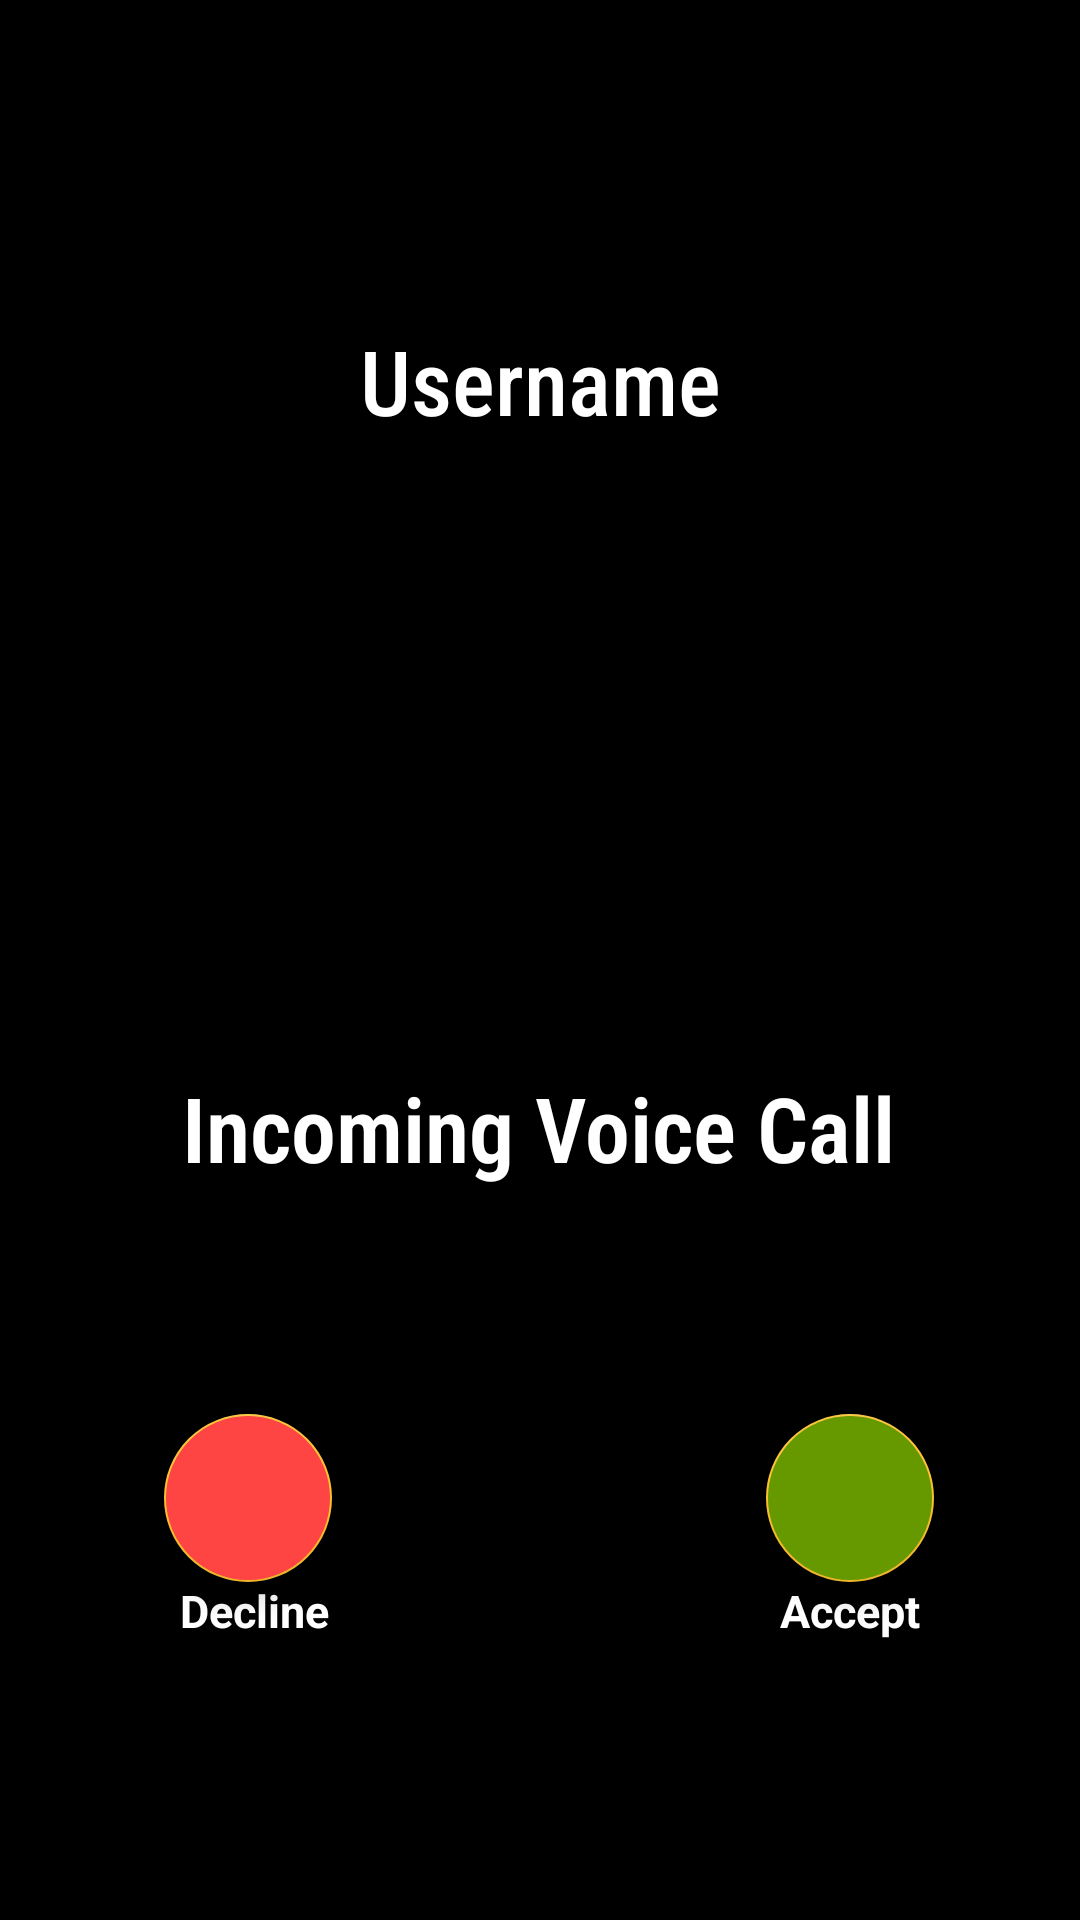

Android layout source for this screen:
<!-- AndroidManifest.xml: application theme Theme.ChatIT -->
<!-- res/layout/activity_incoming_call.xml -->
<?xml version="1.0" encoding="utf-8"?>

<androidx.constraintlayout.widget.ConstraintLayout xmlns:android="http://schemas.android.com/apk/res/android"
    xmlns:app="http://schemas.android.com/apk/res-auto"
    xmlns:tools="http://schemas.android.com/tools"
    android:layout_width="match_parent"
    android:layout_height="match_parent"
    android:background="@color/black"
    tools:context=".IncomingCall">


    <ImageView
        android:layout_width="match_parent"
        android:layout_height="match_parent"
        android:background="@android:color/black"
        android:scaleType="centerCrop"
        android:id="@+id/ivincoming"/>


    <TextView
        android:id="@+id/vcnameic"
        android:layout_width="wrap_content"
        android:layout_height="wrap_content"
        android:fontFamily="sans-serif-condensed-medium"
        android:text="Username"
        android:textColor="@color/white"
        android:textSize="30sp"
        app:layout_constraintBottom_toBottomOf="parent"
        app:layout_constraintEnd_toEndOf="parent"
        app:layout_constraintStart_toStartOf="parent"
        app:layout_constraintTop_toTopOf="parent"
        app:layout_constraintVertical_bias="0.178" />

    <com.google.android.material.floatingactionbutton.FloatingActionButton
        android:id="@+id/acceptVc"
        android:layout_width="wrap_content"
        android:layout_height="wrap_content"
        android:backgroundTint="@android:color/holo_green_dark"
        android:src="@drawable/ic_baseline_local_phone_24"
        app:layout_constraintBottom_toBottomOf="parent"
        app:layout_constraintEnd_toEndOf="parent"
        app:layout_constraintHorizontal_bias="0.84"
        app:layout_constraintStart_toStartOf="parent"
        app:layout_constraintTop_toTopOf="parent"
        app:layout_constraintVertical_bias="0.807" />

    <com.google.android.material.floatingactionbutton.FloatingActionButton
        android:id="@+id/cancelVc"
        android:layout_width="wrap_content"
        android:layout_height="wrap_content"
        android:backgroundTint="@android:color/holo_red_light"
        android:src="@drawable/ic_baseline_local_phone_24"
        app:layout_constraintBottom_toBottomOf="parent"
        app:layout_constraintEnd_toEndOf="parent"
        app:layout_constraintHorizontal_bias="0.18"
        app:layout_constraintStart_toStartOf="parent"
        app:layout_constraintTop_toTopOf="parent"
        app:layout_constraintVertical_bias="0.807" />

    <TextView
        android:layout_width="wrap_content"
        android:layout_height="wrap_content"
        android:text="Accept"
        android:textColor="@color/white"
        android:textSize="15sp"
        android:textStyle="bold"
        app:layout_constraintBottom_toBottomOf="parent"
        app:layout_constraintEnd_toEndOf="parent"
        app:layout_constraintHorizontal_bias="0.83"
        app:layout_constraintStart_toStartOf="parent"
        app:layout_constraintTop_toTopOf="parent"
        app:layout_constraintVertical_bias="0.85" />


    <TextView
        android:layout_width="wrap_content"
        android:layout_height="wrap_content"
        android:text="Decline"
        android:textColor="@color/white"
        android:textSize="15sp"
        android:textStyle="bold"
        app:layout_constraintBottom_toBottomOf="parent"
        app:layout_constraintEnd_toEndOf="parent"
        app:layout_constraintHorizontal_bias="0.193"
        app:layout_constraintStart_toStartOf="parent"
        app:layout_constraintTop_toTopOf="parent"
        app:layout_constraintVertical_bias="0.85" />

    <ImageView
        android:id="@+id/vcIvic"
        android:layout_width="70dp"
        android:layout_height="70dp"
        android:padding="10dp"
        android:src="@drawable/ic_baseline_local_phone_24"
        app:layout_constraintBottom_toBottomOf="parent"
        app:layout_constraintEnd_toEndOf="parent"
        app:layout_constraintStart_toStartOf="parent"
        app:layout_constraintTop_toTopOf="parent" />

    <TextView
        android:id="@+id/tvtypecallic"
        android:layout_width="wrap_content"
        android:layout_height="wrap_content"
        android:fontFamily="sans-serif-condensed-light"
        android:text="Incoming Voice Call"
        android:textColor="@color/white"
        android:textSize="30sp"
        android:textStyle="bold"
        app:layout_constraintBottom_toBottomOf="parent"
        app:layout_constraintEnd_toEndOf="parent"
        app:layout_constraintHorizontal_bias="0.497"
        app:layout_constraintStart_toStartOf="parent"
        app:layout_constraintTop_toTopOf="parent"
        app:layout_constraintVertical_bias="0.593" />


</androidx.constraintlayout.widget.ConstraintLayout>
<!-- resources referenced by this layout -->
<resources>
  <color name="black">#FF000000</color>
  <color name="white">#FFFFFFFF</color>
  <style name="Theme.ChatIT" parent="Theme.MaterialComponents.DayNight.DarkActionBar">
          
          <item name="colorPrimary">@color/purple_200</item>
          <item name="colorPrimaryVariant">@color/purple_700</item>
          <item name="colorOnPrimary">@color/white</item>
          
          <item name="colorSecondary">@color/teal_200</item>
          <item name="colorSecondaryVariant">@color/purple_200</item>
          <item name="colorOnSecondary">@color/black</item>
          
          <item name="android:statusBarColor" tools:targetApi="l">?attr/colorPrimaryVariant</item>
          
      </style>
  <color name="purple_200">#FBC02D</color>
  <color name="purple_700">#090909</color>
  <color name="teal_200">#FBC02D</color>
</resources>
